Run: headless pygame with SDL's dummy video driver; simulated clock (each Clock.tick advances the game by its frame time, no real sleeping); random seed 0; keys injected as events and as key.get_pressed() state; no mouse input.
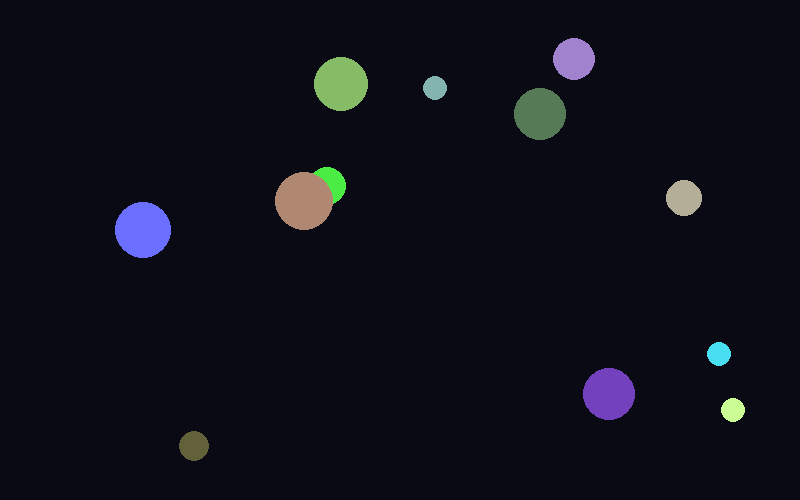
Frame 1 of 4 · flips 1–60 · no input
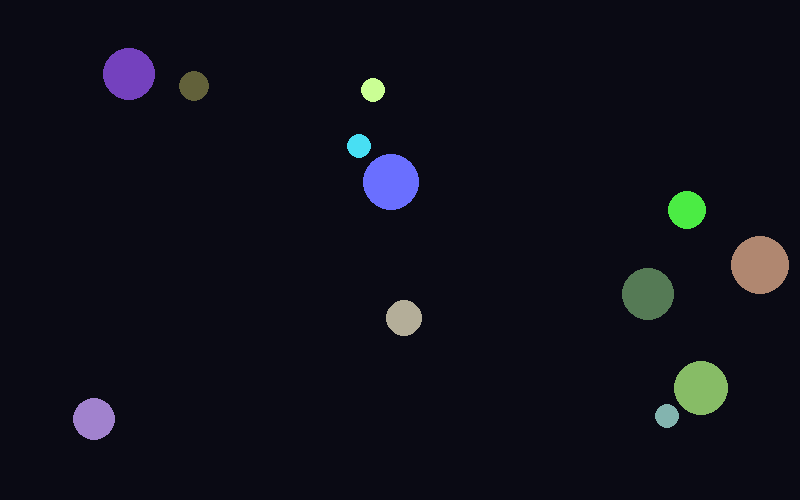
Frame 2 of 4 · flips 61–180 · tapped SPACE, RETURN · held RIGHT (→), D
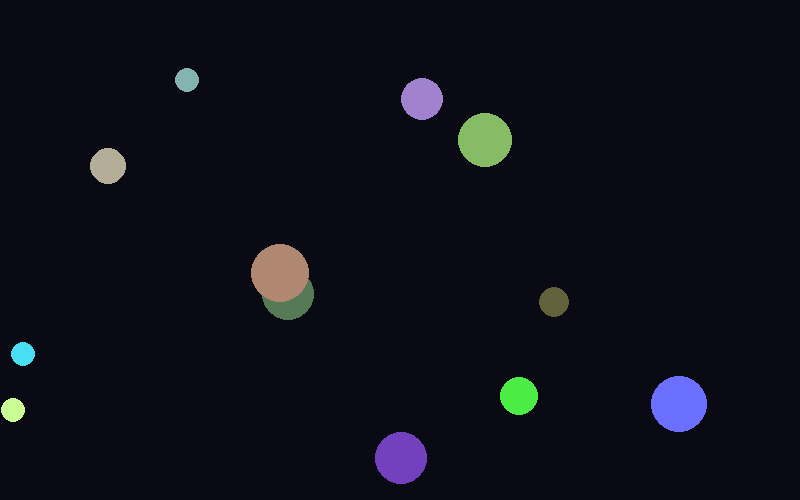
Frame 3 of 4 · flips 181–300 · held DOWN (↓), S
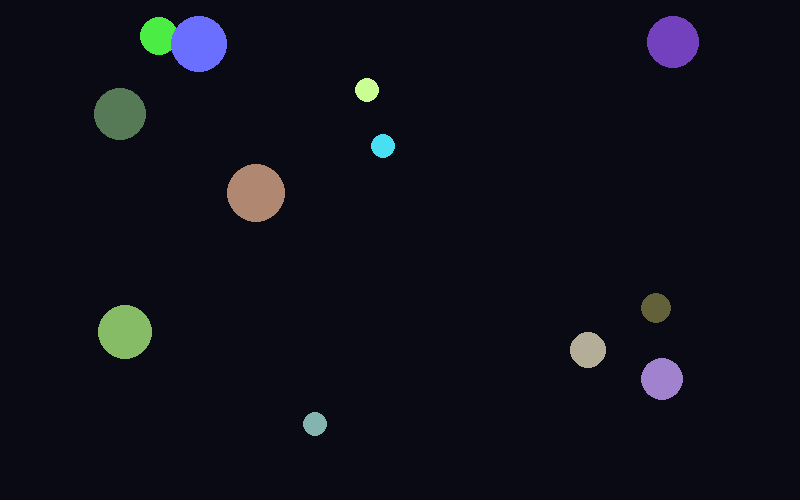
Frame 4 of 4 · flips 301–420 · held LEFT (←), A, UP (↑), W

The pygame program that drew these frames:

import pygame
import sys
import random

pygame.init()

WIDTH = 800
HEIGHT = 500

screen = pygame.display.set_mode((WIDTH, HEIGHT))
pygame.display.set_caption("MotionBall")

clock = pygame.time.Clock()

balls = []

for _ in range(12):
    balls.append({
        "x": random.randint(50, WIDTH - 50),
        "y": random.randint(50, HEIGHT - 50),
        "dx": random.choice([-4, -3, 3, 4]),
        "dy": random.choice([-4, -3, 3, 4]),
        "radius": random.randint(10, 30),
        "color": (
            random.randint(50, 255),
            random.randint(50, 255),
            random.randint(50, 255)
        )
    })

while True:
    for event in pygame.event.get():
        if event.type == pygame.QUIT:
            pygame.quit()
            sys.exit()

    screen.fill((10, 10, 20))

    for ball in balls:
        ball["x"] += ball["dx"]
        ball["y"] += ball["dy"]

        if ball["x"] - ball["radius"] <= 0 or ball["x"] + ball["radius"] >= WIDTH:
            ball["dx"] *= -1

        if ball["y"] - ball["radius"] <= 0 or ball["y"] + ball["radius"] >= HEIGHT:
            ball["dy"] *= -1

        pygame.draw.circle(
            screen,
            ball["color"],
            (ball["x"], ball["y"]),
            ball["radius"]
        )

    pygame.display.flip()
    clock.tick(60)
